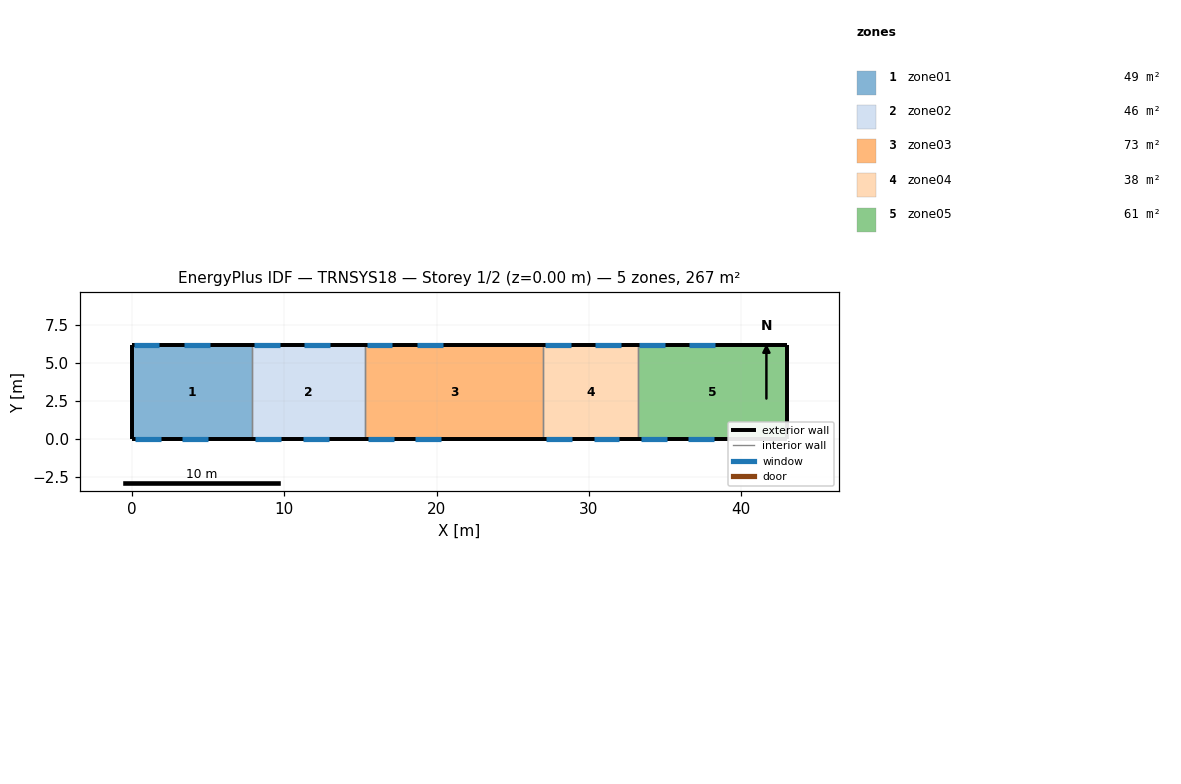
=== STOREY PLAN SPEC (per zone: floor XY polygon, exterior-wall plan segments, windows/doors) ===
zone 1: zone01  (49.0 m²)
  floor: (7.90, 6.20) (7.90, 0.00) (0.00, 0.00) (0.00, 6.20)
  exterior wall: (0.00, 6.20) – (0.00, 0.00)  [6.2 m]
  exterior wall: (7.90, 6.20) – (0.00, 6.20)  [7.9 m]
    window: (1.80, 6.20) – (0.10, 6.20)  [4.4 m²]
    window: (5.10, 6.20) – (3.40, 6.20)  [4.4 m²]
  exterior wall: (0.00, 0.00) – (7.90, 0.00)  [7.9 m]
    window: (0.20, 0.00) – (1.90, 0.00)  [4.8 m²]
    window: (3.30, 0.00) – (5.00, 0.00)  [4.8 m²]
  interior walls: 1
zone 2: zone02  (45.9 m²)
  floor: (15.30, 6.20) (15.30, 0.00) (7.90, 0.00) (7.90, 6.20)
  exterior wall: (15.30, 6.20) – (7.90, 6.20)  [7.4 m]
    window: (9.70, 6.20) – (8.00, 6.20)  [4.4 m²]
    window: (13.00, 6.20) – (11.30, 6.20)  [4.4 m²]
  exterior wall: (7.90, 0.00) – (15.30, 0.00)  [7.4 m]
    window: (8.10, 0.00) – (9.80, 0.00)  [4.8 m²]
    window: (11.20, 0.00) – (12.90, 0.00)  [4.8 m²]
  interior walls: 2
zone 3: zone03  (72.5 m²)
  floor: (27.00, 6.20) (27.00, 0.00) (15.30, 0.00) (15.30, 6.20)
  exterior wall: (27.00, 6.20) – (15.30, 6.20)  [11.7 m]
    window: (17.10, 6.20) – (15.40, 6.20)  [4.4 m²]
    window: (20.40, 6.20) – (18.70, 6.20)  [4.4 m²]
  exterior wall: (15.30, 0.00) – (27.00, 0.00)  [11.7 m]
    window: (15.50, 0.00) – (17.20, 0.00)  [4.8 m²]
    window: (18.60, 0.00) – (20.30, 0.00)  [4.8 m²]
  interior walls: 2
zone 4: zone04  (38.4 m²)
  floor: (33.20, 6.20) (33.20, 0.00) (27.00, 0.00) (27.00, 6.20)
  exterior wall: (33.20, 6.20) – (27.00, 6.20)  [6.2 m]
    window: (28.80, 6.20) – (27.10, 6.20)  [4.4 m²]
    window: (32.10, 6.20) – (30.40, 6.20)  [4.4 m²]
  exterior wall: (27.00, 0.00) – (33.20, 0.00)  [6.2 m]
    window: (27.20, 0.00) – (28.90, 0.00)  [4.8 m²]
    window: (30.30, 0.00) – (32.00, 0.00)  [4.8 m²]
  interior walls: 2
zone 5: zone05  (60.8 m²)
  floor: (43.00, 6.20) (43.00, 0.00) (33.20, 0.00) (33.20, 6.20)
  exterior wall: (43.00, 0.00) – (43.00, 6.20)  [6.2 m]
  exterior wall: (43.00, 6.20) – (33.20, 6.20)  [9.8 m]
    window: (35.00, 6.20) – (33.30, 6.20)  [4.4 m²]
    window: (38.30, 6.20) – (36.60, 6.20)  [4.4 m²]
  exterior wall: (33.20, 0.00) – (43.00, 0.00)  [9.8 m]
    window: (33.40, 0.00) – (35.10, 0.00)  [4.8 m²]
    window: (36.50, 0.00) – (38.20, 0.00)  [4.8 m²]
  interior walls: 1

=== DERIVED (storey summary) ===
Building: TRNSYS18
Storey: 1 of 2  (floor level z = 0.00 m)
Storey gross floor area: 266.6 m²
Zones on this storey: 5
  - zone01: floor 49.0 m²; exterior wall 22.0 m (151.8 m²); 4 window(s) 18.4 m²; WWR 12.1%
  - zone02: floor 45.9 m²; exterior wall 14.8 m (102.1 m²); 4 window(s) 18.4 m²; WWR 18.0%
  - zone03: floor 72.5 m²; exterior wall 23.4 m (161.5 m²); 4 window(s) 18.4 m²; WWR 11.4%
  - zone04: floor 38.4 m²; exterior wall 12.4 m (85.6 m²); 4 window(s) 18.4 m²; WWR 21.5%
  - zone05: floor 60.8 m²; exterior wall 25.8 m (178.0 m²); 4 window(s) 18.4 m²; WWR 10.3%
Zone adjacency: (none detected)